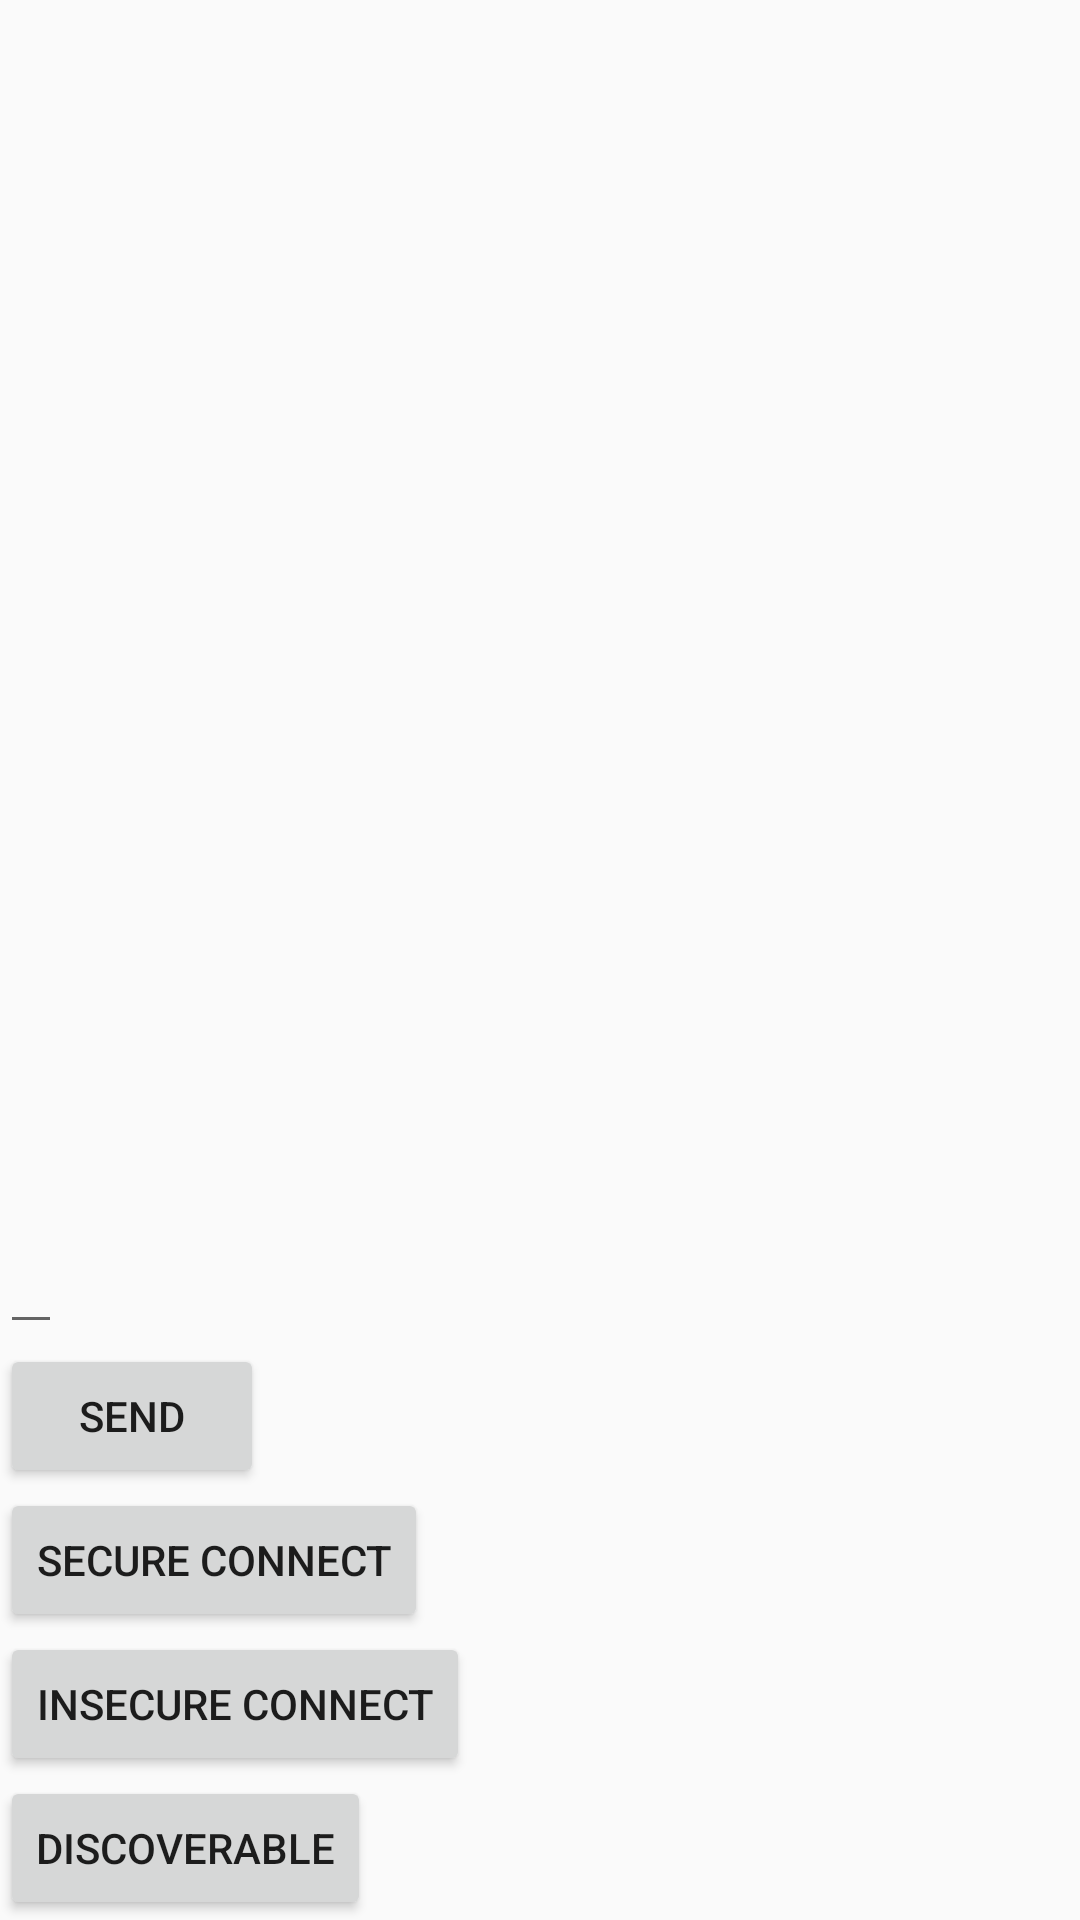

Reconstruct the res/layout file that produces this screen, plus the resources it refers to.
<!-- AndroidManifest.xml: application theme AppTheme -->
<!-- res/layout/activity_bluetooth_chat_fragment.xml -->
<?xml version="1.0" encoding="utf-8"?>
<LinearLayout xmlns:android="http://schemas.android.com/apk/res/android"
    xmlns:app="http://schemas.android.com/apk/res-auto"
    xmlns:tools="http://schemas.android.com/tools"
    android:layout_width="match_parent"
    android:layout_height="match_parent"
    android:orientation="vertical"
    tools:context="com.teambadass.csci3308.badass.BluetoothActivityFinal.BluetoothChatFragment">


    <ListView
        android:id="@+id/in"
        android:layout_width="match_parent"
        android:layout_height="match_parent"
        android:layout_weight="1"
        android:stackFromBottom="true"
        android:transcriptMode="alwaysScroll" />

    <LinearLayout
        android:layout_width="match_parent"
        android:layout_height="wrap_content"
        android:orientation="vertical">

        <EditText
            android:id="@+id/edit_text_out"
            android:layout_width="wrap_content"
            android:layout_height="wrap_content"
            android:layout_gravity="bottom"
            android:layout_weight="1" />

        <Button
            android:id="@+id/button_send"
            android:layout_width="wrap_content"
            android:layout_height="wrap_content"
            android:text="@string/button_send" />

        <Button
            android:id="@+id/secure_button"
            android:layout_width="wrap_content"
            android:layout_height="wrap_content"
            android:text="Secure Connect" />

        <Button
            android:id="@+id/insecure_button"
            android:layout_width="wrap_content"
            android:layout_height="wrap_content"
            android:text="Insecure Connect" />

        <Button
            android:id="@+id/discoverable_button"
            android:layout_width="wrap_content"
            android:layout_height="wrap_content"
            android:text="Discoverable" />
    </LinearLayout>
</LinearLayout>
<!-- resources referenced by this layout -->
<resources>
  <string name="button_send">Send</string>
  <style name="AppTheme" parent="Theme.AppCompat.Light.DarkActionBar">
          
          <item name="colorPrimary">@color/colorPrimary</item>
          <item name="colorPrimaryDark">@color/colorPrimaryDark</item>
          <item name="colorAccent">@color/colorAccent</item>
      </style>
  <color name="colorPrimary">#3F51B5</color>
  <color name="colorPrimaryDark">#303F9F</color>
  <color name="colorAccent">#FF4081</color>
</resources>
